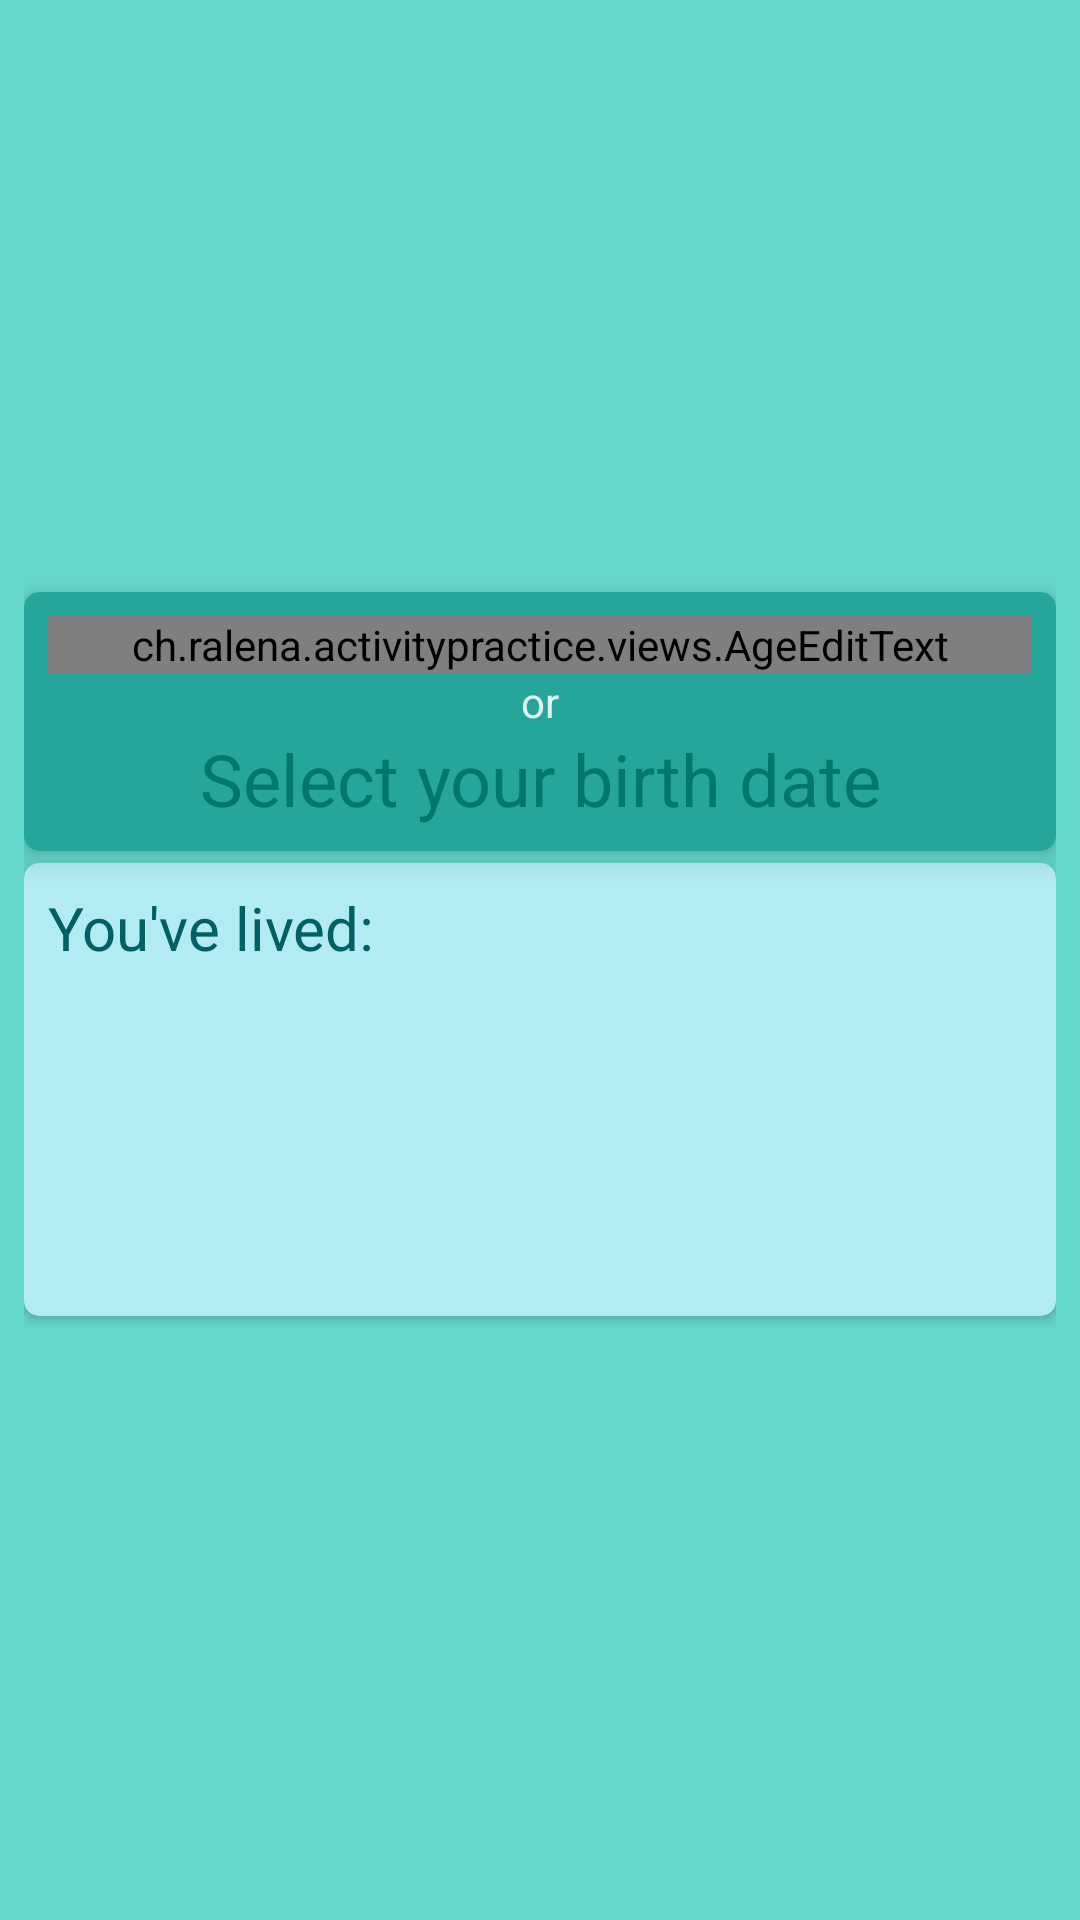

The Android layout XML behind this screen, and the referenced resources:
<!-- AndroidManifest.xml: application theme AppTheme -->
<!-- res/layout/fragment_age_calculator.xml -->
<?xml version="1.0" encoding="utf-8"?>
<LinearLayout xmlns:android="http://schemas.android.com/apk/res/android"
			  xmlns:app="http://schemas.android.com/apk/res-auto"
			  xmlns:tools="http://schemas.android.com/tools"
			  android:layout_width="match_parent"
			  android:layout_height="match_parent"
			  android:background="@color/colorPrimaryLight"
			  android:gravity="center"
			  android:orientation="vertical"
			  android:padding="8dp">

	<android.support.v7.widget.CardView
		android:layout_width="match_parent"
		android:layout_height="wrap_content"
		android:layout_marginBottom="4dp"
		app:cardBackgroundColor="@color/colorPrimary"
		app:cardCornerRadius="5dp"
		app:cardElevation="5dp">

		<LinearLayout
			android:layout_width="match_parent"
			android:layout_height="match_parent"
			android:orientation="vertical"
			android:padding="8dp">

			<ch.ralena.activitypractice.views.AgeEditText
				android:id="@+id/ageEdit"
				android:layout_width="match_parent"
				android:layout_height="wrap_content"
				android:hint="YYY years MM months DD days"
				android:textAlignment="center"
				android:textColor="@color/colorPrimaryText"/>

			<TextView
				android:layout_width="match_parent"
				android:layout_height="wrap_content"
				android:text="or"
				android:textAlignment="center"
				android:textColor="@color/colorPrimaryText"/>

			<TextView
				android:id="@+id/birthDateText"
				android:layout_width="match_parent"
				android:layout_height="wrap_content"
				android:text="Select your birth date"
				android:textAlignment="center"
				android:textColor="@color/colorPrimaryDark"
				android:textSize="24sp"/>

		</LinearLayout>
	</android.support.v7.widget.CardView>

	<android.support.v7.widget.CardView
		android:layout_width="match_parent"
		android:layout_height="wrap_content"
		android:layout_marginBottom="4dp"
		app:cardBackgroundColor="@color/colorSecondary"
		app:cardCornerRadius="5dp">

		<LinearLayout
			android:layout_width="match_parent"
			android:layout_height="match_parent"
			android:orientation="vertical"
			android:padding="8dp">

			<TextView
				android:layout_width="match_parent"
				android:layout_height="wrap_content"
				android:text="You've lived:"
				android:textColor="@color/colorSecondaryText"
				android:textSize="20sp"/>

			<TextView
				android:id="@+id/monthsValue"
				android:layout_width="match_parent"
				android:layout_height="wrap_content"
				android:layout_marginLeft="20dp"
				android:textColor="@color/colorSecondaryText"
				android:textSize="20sp"
				tools:text="100 months"/>

			<TextView
				android:id="@+id/weeksValue"
				android:layout_width="match_parent"
				android:layout_height="wrap_content"
				android:layout_marginLeft="20dp"
				android:textColor="@color/colorSecondaryText"
				android:textSize="20sp"
				tools:text="100 weeks"/>

			<TextView
				android:id="@+id/daysValue"
				android:layout_width="match_parent"
				android:layout_height="wrap_content"
				android:layout_marginLeft="20dp"
				android:textColor="@color/colorSecondaryText"
				android:textSize="20sp"
				tools:text="100 days"/>

			<TextView
				android:id="@+id/hoursValue"
				android:layout_width="match_parent"
				android:layout_height="wrap_content"
				android:layout_marginLeft="20dp"
				android:textColor="@color/colorSecondaryText"
				android:textSize="20sp"
				tools:text="100 hours"/>

		</LinearLayout>
	</android.support.v7.widget.CardView>
</LinearLayout>
<!-- resources referenced by this layout -->
<resources>
  <color name="colorPrimary">#26a69a</color>
  <color name="colorPrimaryDark">#00766c</color>
  <color name="colorPrimaryLight">#64d8cb</color>
  <color name="colorPrimaryText">#e0f2f1</color>
  <color name="colorSecondary">#b2ebf2</color>
  <color name="colorSecondaryText">#006064</color>
  <style name="AppTheme" parent="Theme.AppCompat.Light.NoActionBar">
  		
  		<item name="colorPrimary">@color/colorPrimary</item>
  		<item name="colorPrimaryDark">@color/colorPrimaryDark</item>
  		<item name="colorAccent">@color/colorAccent</item>
  	</style>
  <color name="colorAccent">#b2ebf2</color>
</resources>
